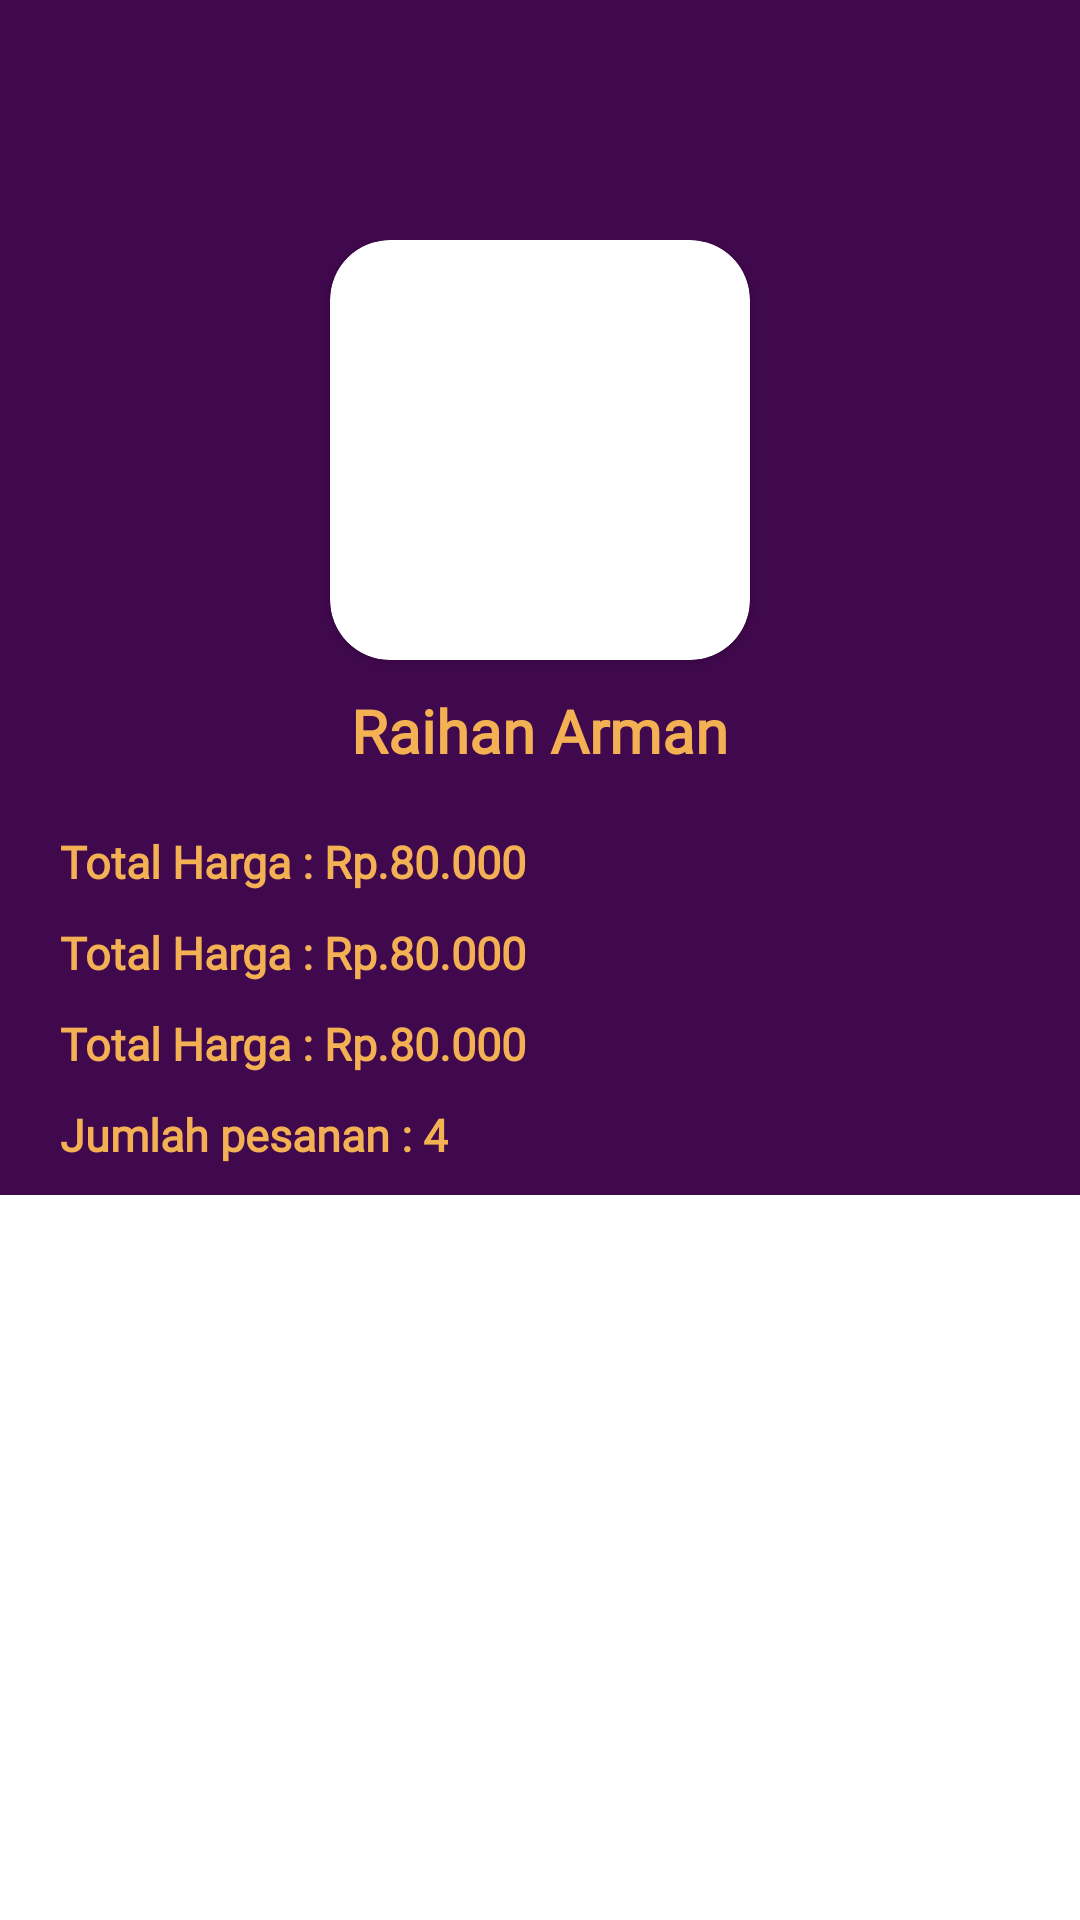

Layout XML and referenced resources for this Android screen:
<!-- AndroidManifest.xml: application theme AppTheme -->
<!-- res/layout/fragment_detail_transaksi.xml -->
<?xml version="1.0" encoding="utf-8"?>
<RelativeLayout xmlns:android="http://schemas.android.com/apk/res/android"
    xmlns:tools="http://schemas.android.com/tools"
    android:layout_width="match_parent"
    android:layout_height="match_parent"
    xmlns:app="http://schemas.android.com/apk/res-auto">

    <androidx.core.widget.NestedScrollView
        android:layout_width="match_parent"
        android:layout_height="match_parent">
        <LinearLayout
            android:background="@color/colorPrimaryDark"
            android:layout_width="match_parent"
            android:layout_height="match_parent"
            android:orientation="vertical">
            <LinearLayout
                android:layout_width="wrap_content"
                android:layout_height="wrap_content"
                android:orientation="horizontal"
                android:layout_margin="10dp"
                android:gravity="center_vertical">

                <ImageView
                    android:id="@+id/iv_back"
                    android:tint="@android:color/white"
                    android:layout_width="40dp"
                    android:layout_height="40dp"
                    android:src="@drawable/ic_arrow_back_black_24dp"/>

            </LinearLayout>
            <LinearLayout
                android:paddingTop="20dp"
                android:background="@drawable/layout_kas"
                android:layout_width="match_parent"
                android:layout_height="match_parent"
                android:orientation="vertical"
                android:layout_gravity="center">
                <androidx.cardview.widget.CardView
                    android:layout_width="140dp"
                    android:layout_height="140dp"
                    app:cardCornerRadius="20dp"
                    android:layout_gravity="center">
                    <ImageView
                        android:id="@+id/iv_user"
                        android:layout_width="match_parent"
                        android:layout_height="match_parent"
                        android:scaleType="centerCrop"/>
                </androidx.cardview.widget.CardView>

                <TextView
                    android:id="@+id/tv_user"
                    android:layout_gravity="center"
                    android:layout_width="wrap_content"
                    android:layout_height="wrap_content"
                    android:textSize="20sp"
                    android:layout_marginTop="10dp"
                    android:text="Raihan Arman"
                    android:layout_marginBottom="10dp"
                    android:textColor="@color/colorAccent"
                    android:fontFamily="@font/poppins_regular"
                    android:textStyle="bold"/>

                <TextView
                    android:id="@+id/tv_total_bayar"
                    android:layout_width="wrap_content"
                    android:layout_height="wrap_content"
                    android:textSize="15sp"
                    android:layout_marginLeft="20dp"
                    android:layout_marginTop="10dp"
                    android:text="Total Harga : Rp.80.000"
                    android:layout_marginBottom="10dp"
                    android:textColor="@color/colorAccent"
                    android:fontFamily="@font/poppins_regular"
                    android:textStyle="bold"/>
                <TextView
                    android:id="@+id/tv_uang_bayar"
                    android:layout_width="wrap_content"
                    android:layout_height="wrap_content"
                    android:textSize="15sp"
                    android:layout_marginLeft="20dp"
                    android:text="Total Harga : Rp.80.000"
                    android:layout_marginBottom="10dp"
                    android:textColor="@color/colorAccent"
                    android:fontFamily="@font/poppins_regular"
                    android:textStyle="bold"/>
                <TextView
                    android:id="@+id/tv_kembalian"
                    android:layout_width="wrap_content"
                    android:layout_height="wrap_content"
                    android:textSize="15sp"
                    android:layout_marginLeft="20dp"
                    android:text="Total Harga : Rp.80.000"
                    android:layout_marginBottom="10dp"
                    android:textColor="@color/colorAccent"
                    android:fontFamily="@font/poppins_regular"
                    android:textStyle="bold"/>
                <TextView
                    android:id="@+id/tv_jumlah_pesanan"
                    android:layout_width="wrap_content"
                    android:layout_height="wrap_content"
                    android:textSize="15sp"
                    android:layout_marginLeft="20dp"
                    android:text="Jumlah pesanan : 4"
                    android:layout_marginBottom="10dp"
                    android:textColor="@color/colorAccent"
                    android:fontFamily="@font/poppins_regular"
                    android:textStyle="bold"/>

                <androidx.recyclerview.widget.RecyclerView
                    android:id="@+id/rv_request"
                    android:layout_width="match_parent"
                    android:layout_height="wrap_content"
                    tools:listitem="@layout/item_makanan_pesanan"/>
            </LinearLayout>
        </LinearLayout>

    </androidx.core.widget.NestedScrollView>
</RelativeLayout>
<!-- res/layout/item_makanan_pesanan.xml (included above) -->
<?xml version="1.0" encoding="utf-8"?>
<androidx.cardview.widget.CardView xmlns:android="http://schemas.android.com/apk/res/android"
    xmlns:app="http://schemas.android.com/apk/res-auto"
    android:orientation="vertical"
    android:layout_width="match_parent"
    android:layout_height="wrap_content"
    android:layout_marginRight="16dp"
    android:layout_marginLeft="16dp"
    app:cardCornerRadius="10dp"
    android:elevation="5dp"
    android:layout_marginBottom="10dp">
    <LinearLayout
        android:layout_width="match_parent"
        android:layout_height="match_parent"
        android:background="#ffffff"
        android:orientation="vertical"
        android:padding="10dp">
        <LinearLayout
            android:layout_width="match_parent"
            android:layout_height="wrap_content"
            android:orientation="horizontal">
            <LinearLayout
                android:layout_width="0dp"
                android:layout_height="wrap_content"
                android:layout_weight="2"
                android:orientation="horizontal"
                android:gravity="center_vertical">
                <LinearLayout
                    android:layout_width="match_parent"
                    android:layout_height="wrap_content"
                    android:orientation="vertical"
                    android:layout_marginLeft="10dp">
                    <TextView
                        android:id="@+id/tv_nama_makanan"
                        android:layout_width="wrap_content"
                        android:layout_height="wrap_content"
                        android:text="Tri sutrisno"
                        android:textColor="@android:color/black"
                        android:fontFamily="@font/poppins_regular"
                        android:textSize="15sp"/>
                </LinearLayout>
            </LinearLayout>
            <LinearLayout
                android:layout_width="0dp"
                android:layout_height="match_parent"
                android:layout_weight="2"
                android:orientation="vertical"
                android:gravity="center">
                <TextView
                    android:id="@+id/tv_qty"
                    android:layout_width="wrap_content"
                    android:layout_height="wrap_content"
                    android:text="4"
                    android:textSize="15sp"
                    android:textColor="#3F51B5"
                    android:fontFamily="@font/poppins_regular"/>
            </LinearLayout>
            <LinearLayout
                android:layout_width="0dp"
                android:layout_height="match_parent"
                android:layout_weight="2"
                android:orientation="vertical"
                android:gravity="center">
                <TextView
                    android:id="@+id/tv_sub_total"
                    android:layout_width="wrap_content"
                    android:layout_height="wrap_content"
                    android:text="Rp. 80.000"
                    android:textSize="15sp"
                    android:textColor="#3F51B5"
                    android:fontFamily="@font/poppins_regular"/>
            </LinearLayout>
        </LinearLayout>
    </LinearLayout>
</androidx.cardview.widget.CardView>
<!-- resources referenced by this layout -->
<resources>
  <color name="colorAccent">#F3B154</color>
  <color name="colorPrimaryDark">#40084D</color>
  <style name="AppTheme" parent="Theme.MaterialComponents.Light.NoActionBar">
          
          <item name="colorPrimary">@color/colorPrimary</item>
          <item name="colorPrimaryDark">@color/colorPrimaryDark</item>
          <item name="colorAccent">@color/colorAccent</item>
          <item name="android:statusBarColor" tools:targetApi="lollipop">@color/colorPrimary</item>
      </style>
  <color name="colorPrimary">#40084D</color>
</resources>
